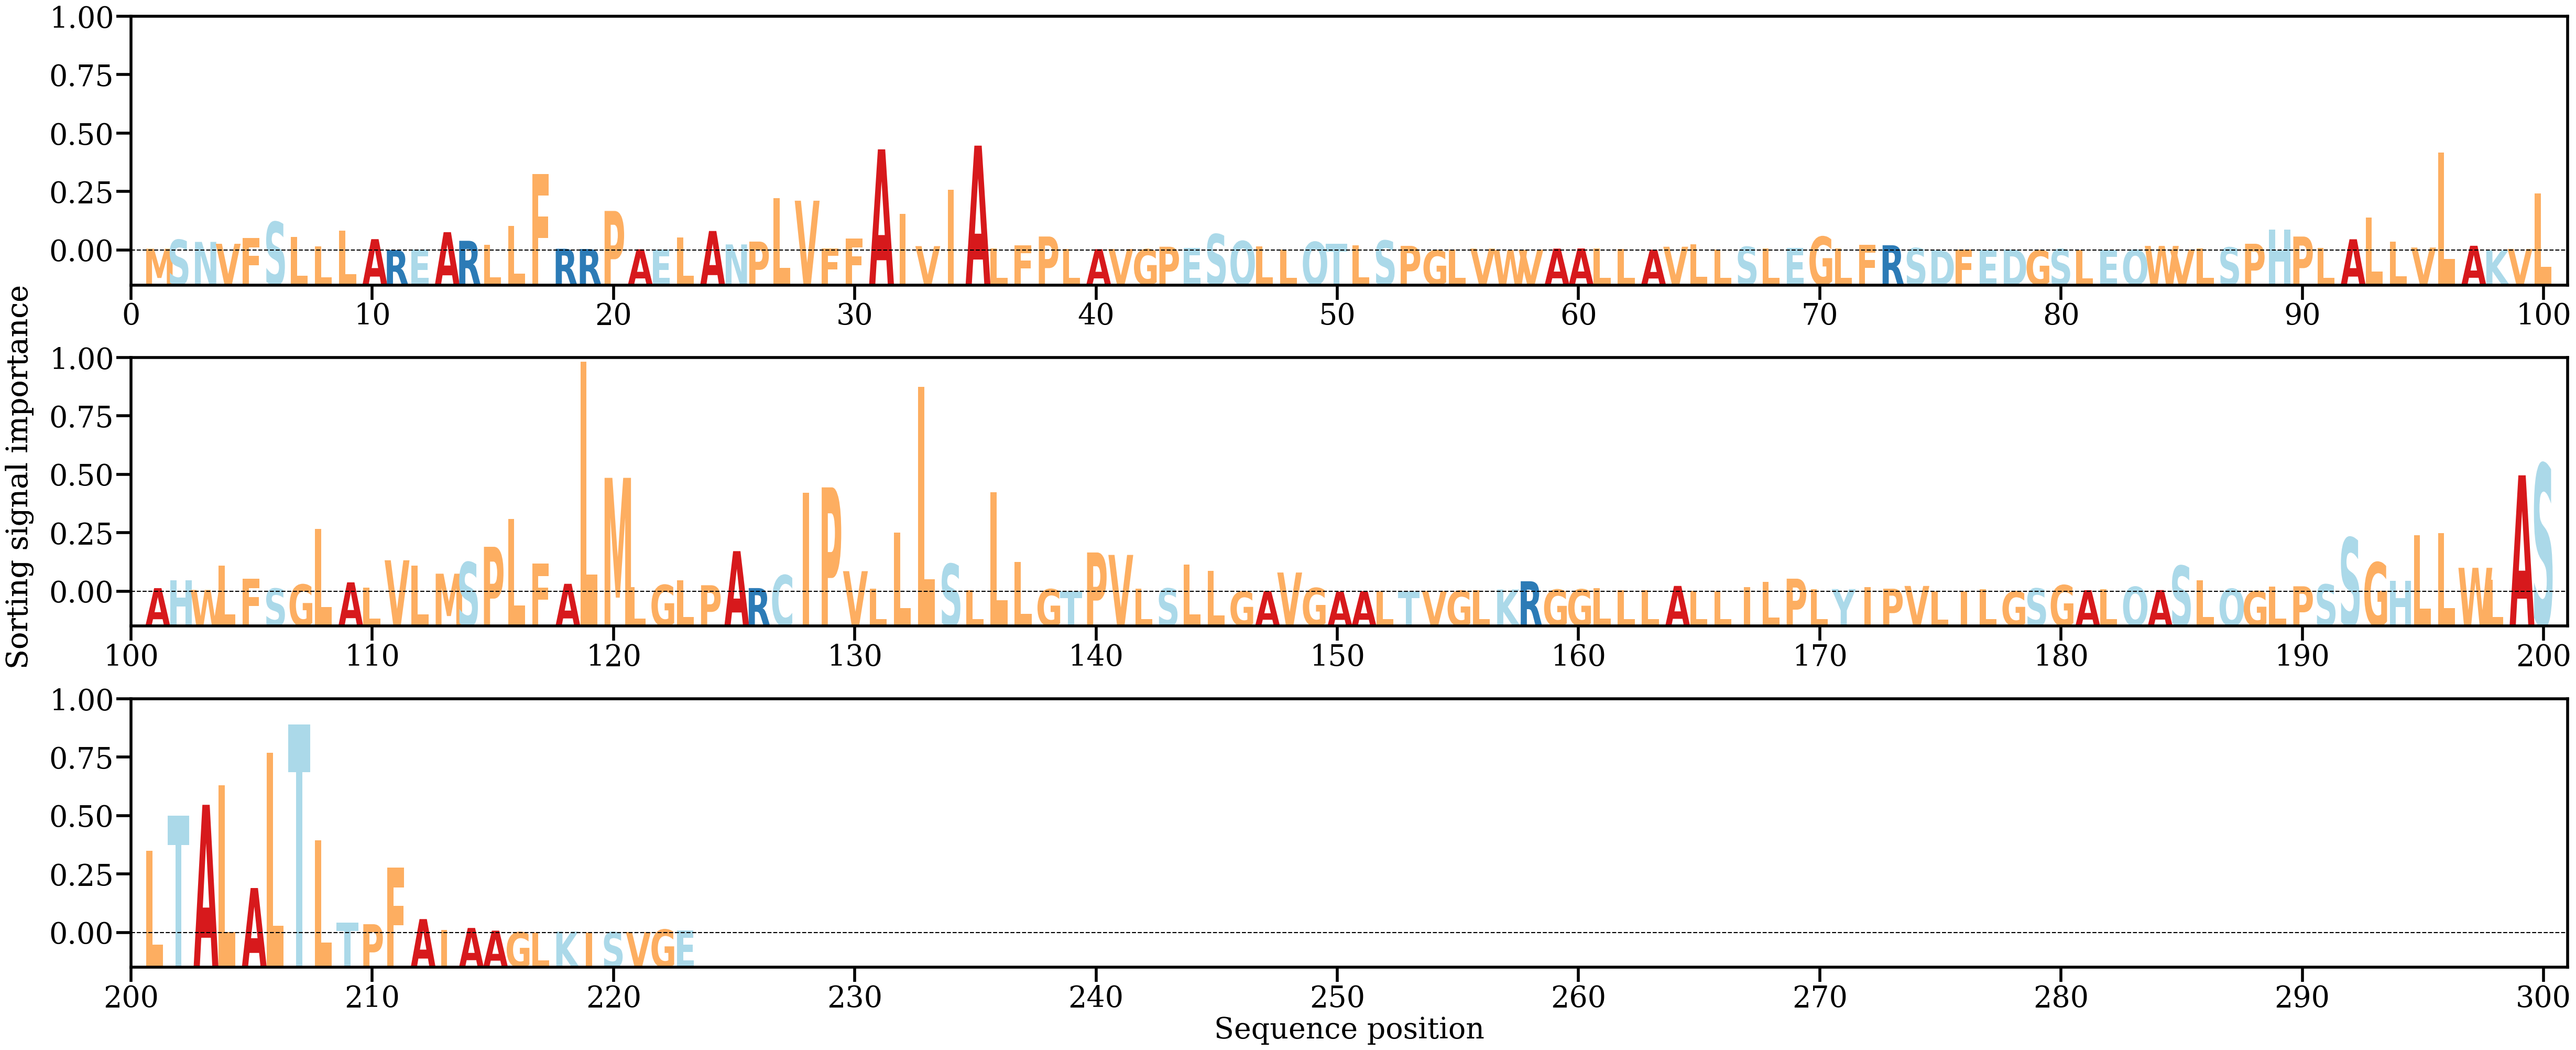

Source data for this figure (header and first rows):
AA, Alpha
M, [0.00038191]
S, [0.00231544]
N, [0.0018612]
V, [0.00145562]
F, [0.00265172]
S, [0.00617592]
L, [0.0029029]
L, [0.00094708]
L, [0.00426334]
A, [0.002459]
R, [0.00010575]
E, [0.00020606]
A, [0.00396605]
R, [0.0021037]
L, [0.00129108]
L, [0.00532077]
F, [0.01653638]
R, [0.00037833]
R, [0.00032378]
P, [0.00855271]
A, [0.00026928]
E, [0.00017331]
L, [0.00282851]
A, [0.0042189]
N, [0.00131773]
P, [0.00192832]
L, [0.01130495]
V, [0.01076633]
F, [0.00043974]
F, [0.00261422]
A, [0.02186475]
I, [0.00789963]
V, [0.00094847]
I, [0.01318536]
A, [0.02266714]
L, [0.00041993]
F, [0.001096]
P, [0.00302805]
L, [0.00032108]
A, [0.00029122]
V, [0.00032179]
G, [0.00028567]
P, [0.00081597]
E, [0.00054254]
S, [0.0035416]
Q, [0.00204308]
L, [0.00093133]
L, [0.00024575]
Q, [0.00186]
T, [0.00143889]
L, [0.0011644]
S, [0.0021529]
P, [0.00100197]
G, [4.494412e-05]
L, [0.00016476]
V, [0.00040806]
W, [9.574546e-05]
V, [0.00018137]
A, [0.0004132]
A, [0.00044899]
... 163 more rows
